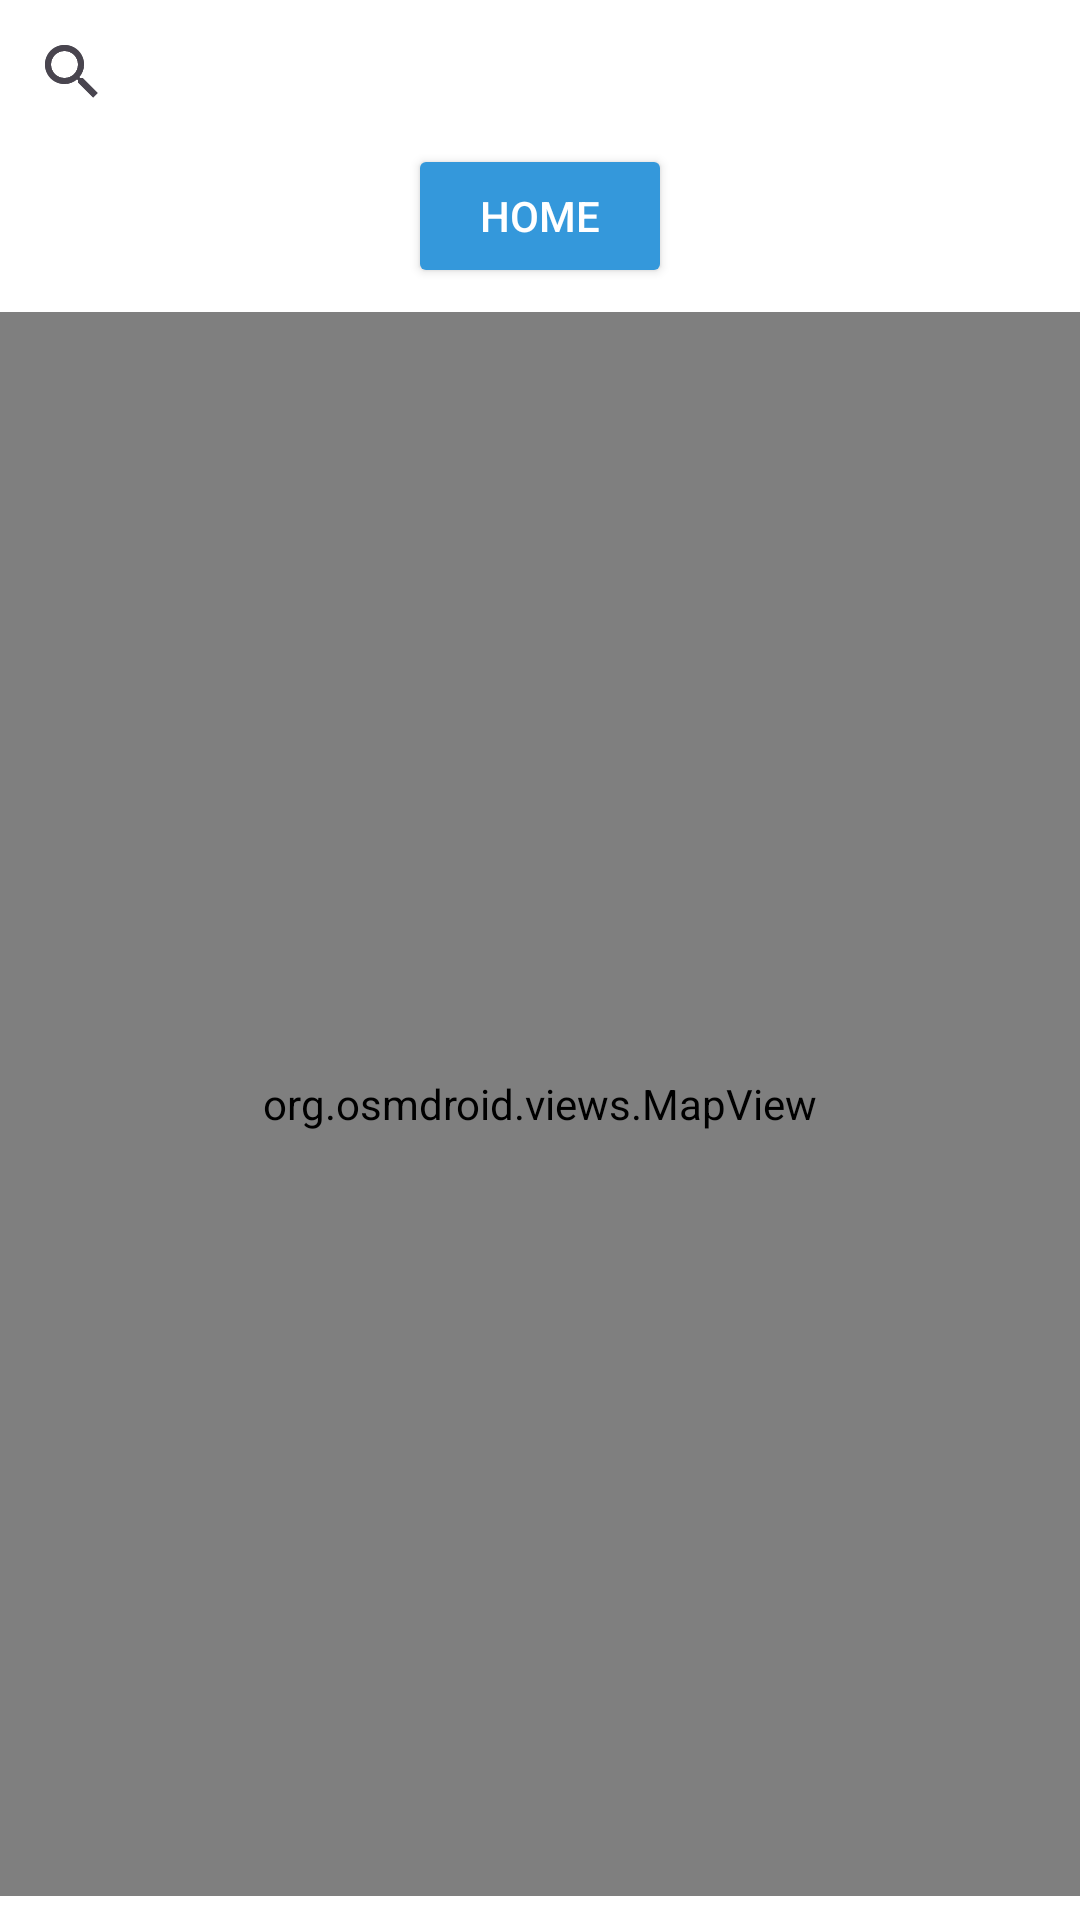

Here is an Android app screen rendered from its layout file. Give the layout XML and the strings, colors and styles it references.
<!-- AndroidManifest.xml: application theme Theme.TunisieTelecomApp -->
<!-- res/layout/fragment_first.xml -->
<androidx.constraintlayout.widget.ConstraintLayout
    xmlns:android="http://schemas.android.com/apk/res/android"
    xmlns:app="http://schemas.android.com/apk/res-auto"
    xmlns:tools="http://schemas.android.com/tools"
    android:layout_width="match_parent"
    android:layout_height="match_parent"
    android:background="@android:color/white"
    tools:context=".FirstFragment">

    
    <androidx.appcompat.widget.SearchView
        android:id="@+id/search_view"
        android:layout_width="0dp"
        android:layout_height="wrap_content"
        android:iconifiedByDefault="false"
        android:queryHint="Rechercher un site..."
        app:layout_constraintTop_toTopOf="parent"
        app:layout_constraintStart_toStartOf="parent"
        app:layout_constraintEnd_toEndOf="parent"
        app:layout_constraintBottom_toTopOf="@id/button_first"
        />

    <SearchView
        android:id="@+id/searchView"
        android:layout_width="wrap_content"
        android:layout_height="wrap_content"
        app:layout_constraintTop_toTopOf="parent"
        app:layout_constraintStart_toStartOf="parent"/>

    <Button
        android:id="@+id/button_first"
        android:layout_width="wrap_content"
        android:layout_height="wrap_content"
        android:backgroundTint="#3498DB"
        android:text="@string/home"
        android:textColor="@android:color/white"
        app:layout_constraintEnd_toEndOf="parent"
        app:layout_constraintStart_toStartOf="parent"
        app:layout_constraintTop_toBottomOf="@id/search_view"
        />

    <org.osmdroid.views.MapView
        android:id="@+id/mapview"
        android:layout_width="0dp"
        android:layout_height="0dp"
        android:layout_marginTop="8dp"
        android:layout_marginBottom="8dp"
        app:layout_constraintBottom_toBottomOf="parent"
        app:layout_constraintEnd_toEndOf="parent"
        app:layout_constraintStart_toStartOf="parent"
        app:layout_constraintTop_toBottomOf="@id/button_first" />
</androidx.constraintlayout.widget.ConstraintLayout>
<!-- resources referenced by this layout -->
<resources>
  <string name="home">Home</string>
  <style name="Theme.TunisieTelecomApp" parent="Base.Theme.TunisieTelecomApp" />
  <style name="Base.Theme.TunisieTelecomApp" parent="Theme.Material3.DayNight.NoActionBar">
          
          
      </style>
</resources>
